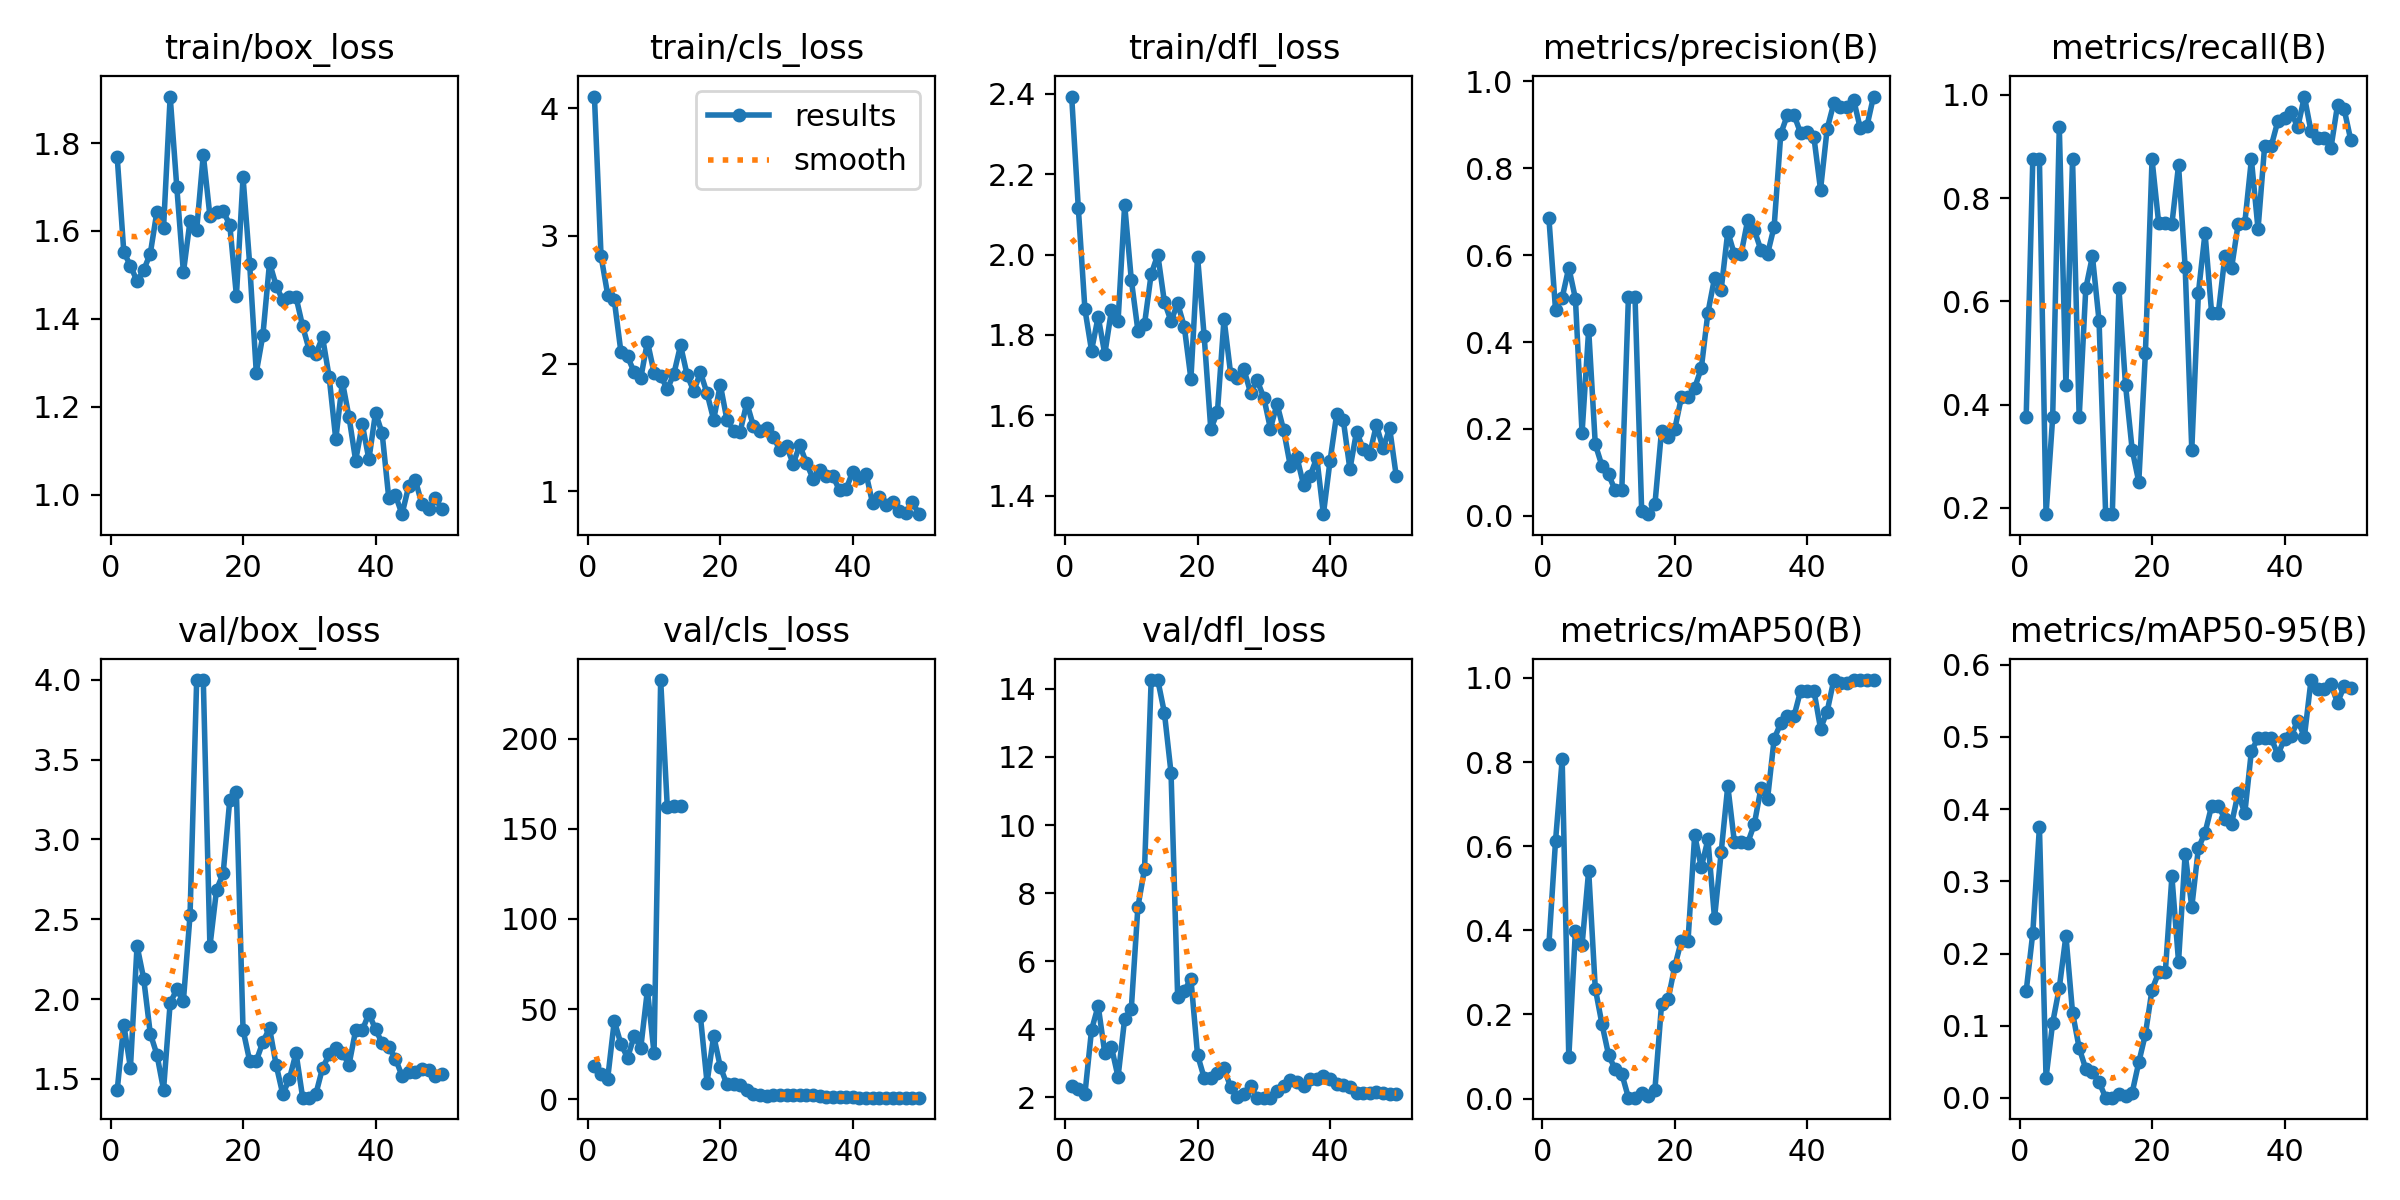

The file beside this chart, header and first rows:
epoch, time, train/box_loss, train/cls_loss, train/dfl_loss, metrics/precision(B), metrics/recall(B), metrics/mAP50(B), metrics/mAP50-95(B), val/box_loss, val/cls_loss, val/dfl_loss, lr/pg0, lr/pg1, lr/pg2
1, 4.579, 1.769, 4.09, 2.394, 0.6845, 0.375, 0.3671, 0.1479, 1.428, 18.38, 2.318, 0.0001, 0.0001, 0.0001
2, 9.817, 1.552, 2.841, 2.117, 0.4736, 0.875, 0.613, 0.2285, 1.84, 14.2, 2.242, 0.0002124, 0.0002124, 0.0002124
3, 15.44, 1.521, 2.54, 1.864, 0.5019, 0.875, 0.8062, 0.3753, 1.569, 11.5, 2.093, 0.0003202, 0.0003202, 0.0003202
4, 20.4, 1.486, 2.496, 1.761, 0.5714, 0.1875, 0.09784, 0.02818, 2.334, 43.52, 3.979, 0.0004234, 0.0004234, 0.0004234
5, 24.36, 1.511, 2.091, 1.845, 0.5, 0.375, 0.3994, 0.104, 2.128, 30.68, 4.686, 0.0005219, 0.0005219, 0.0005219
6, 28.2, 1.549, 2.056, 1.752, 0.1901, 0.9375, 0.3643, 0.1526, 1.784, 23.1, 3.293, 0.0006158, 0.0006158, 0.0006158
7, 32.1, 1.644, 1.933, 1.861, 0.4286, 0.4375, 0.5419, 0.2246, 1.653, 34.97, 3.478, 0.0007051, 0.0007051, 0.0007051
8, 36.08, 1.607, 1.887, 1.834, 0.1645, 0.875, 0.2612, 0.1182, 1.433, 28.67, 2.596, 0.0007898, 0.0007898, 0.0007898
9, 40.08, 1.906, 2.172, 2.124, 0.1154, 0.375, 0.1777, 0.06922, 1.977, 60.62, 4.308, 0.0008698, 0.0008698, 0.0008698
10, 43.35, 1.7, 1.93, 1.938, 0.09509, 0.625, 0.104, 0.04022, 2.061, 25.64, 4.601, 0.0009453, 0.0009453, 0.0009453
11, 47.11, 1.506, 1.906, 1.811, 0.05863, 0.6875, 0.06939, 0.03647, 1.991, 232.5, 7.596, 0.001016, 0.001016, 0.001016
12, 50.62, 1.623, 1.799, 1.827, 0.05865, 0.5625, 0.05888, 0.02221, 2.527, 162.1, 8.709, 0.001082, 0.001082, 0.001082
13, 53.88, 1.603, 1.921, 1.951, 0.503, 0.1875, 0.00202, 0.0004, 3.999, 162.9, 14.26, 0.001144, 0.001144, 0.001144
14, 56.97, 1.773, 2.143, 2, 0.503, 0.1875, 0.00202, 0.0004, 3.999, 162.9, 14.26, 0.001201, 0.001201, 0.001201
15, 60.68, 1.634, 1.91, 1.882, 0.01133, 0.625, 0.01422, 0.00509, 2.33, inf, 13.3, 0.001205, 0.001205, 0.001205
16, 64.02, 1.644, 1.784, 1.834, 0.00365, 0.4375, 0.00585, 0.00214, 2.685, inf, 11.53, 0.001172, 0.001172, 0.001172
17, 67.47, 1.645, 1.932, 1.878, 0.02628, 0.3125, 0.0213, 0.00742, 2.787, 46.01, 4.942, 0.001139, 0.001139, 0.001139
18, 70.97, 1.614, 1.768, 1.82, 0.196, 0.25, 0.2236, 0.04933, 3.249, 9.321, 5.125, 0.001106, 0.001106, 0.001106
19, 74.33, 1.453, 1.561, 1.69, 0.1819, 0.5, 0.2361, 0.08841, 3.295, 35.25, 5.484, 0.001073, 0.001073, 0.001073
20, 77.74, 1.722, 1.836, 1.995, 0.1997, 0.875, 0.3146, 0.1501, 1.807, 18.11, 3.244, 0.00104, 0.00104, 0.00104
21, 81.14, 1.525, 1.561, 1.797, 0.2732, 0.7518, 0.3756, 0.1738, 1.613, 8.264, 2.571, 0.001007, 0.001007, 0.001007
22, 85.2, 1.278, 1.474, 1.566, 0.2732, 0.7518, 0.3756, 0.1738, 1.613, 8.264, 2.571, 0.0009739, 0.0009739, 0.0009739
23, 89.85, 1.364, 1.468, 1.607, 0.2945, 0.75, 0.6263, 0.3067, 1.733, 7.986, 2.701, 0.0009409, 0.0009409, 0.0009409
24, 93.05, 1.528, 1.692, 1.84, 0.3393, 0.8636, 0.5498, 0.1887, 1.818, 5.15, 2.858, 0.0009078, 0.0009078, 0.0009078
25, 96.36, 1.476, 1.512, 1.703, 0.4674, 0.6667, 0.6159, 0.3384, 1.587, 3.113, 2.291, 0.0008748, 0.0008748, 0.0008748
26, 100.5, 1.442, 1.47, 1.694, 0.5474, 0.3125, 0.4284, 0.2643, 1.404, 2.437, 1.993, 0.0008418, 0.0008418, 0.0008418
27, 104, 1.45, 1.495, 1.715, 0.5202, 0.6168, 0.5853, 0.3461, 1.5, 2.041, 2.099, 0.0008088, 0.0008088, 0.0008088
28, 107.8, 1.45, 1.427, 1.656, 0.654, 0.7324, 0.7434, 0.3674, 1.663, 2.341, 2.32, 0.0007758, 0.0007758, 0.0007758
29, 112.2, 1.383, 1.324, 1.687, 0.6017, 0.5766, 0.6092, 0.4047, 1.383, 2.657, 1.989, 0.0007428, 0.0007428, 0.0007428
30, 117, 1.329, 1.354, 1.644, 0.6017, 0.5766, 0.6092, 0.4047, 1.383, 2.657, 1.989, 0.0007098, 0.0007098, 0.0007098
31, 122.4, 1.321, 1.216, 1.567, 0.6802, 0.6875, 0.6074, 0.3863, 1.407, 2.366, 1.986, 0.0006768, 0.0006768, 0.0006768
32, 126.4, 1.359, 1.361, 1.628, 0.6581, 0.664, 0.652, 0.3794, 1.568, 2.511, 2.173, 0.0006438, 0.0006438, 0.0006438
33, 129.8, 1.268, 1.222, 1.563, 0.6121, 0.75, 0.7373, 0.4225, 1.653, 2.199, 2.319, 0.0006108, 0.0006108, 0.0006108
34, 134, 1.126, 1.1, 1.474, 0.6027, 0.7516, 0.712, 0.3941, 1.693, 2.185, 2.507, 0.0005778, 0.0005778, 0.0005778
35, 139.9, 1.257, 1.167, 1.496, 0.6658, 0.875, 0.8554, 0.4808, 1.662, 1.709, 2.458, 0.0005448, 0.0005448, 0.0005448
36, 149.5, 1.176, 1.117, 1.426, 0.8795, 0.74, 0.8925, 0.498, 1.59, 1.477, 2.324, 0.0005118, 0.0005118, 0.0005118
37, 159.3, 1.078, 1.118, 1.449, 0.9228, 0.9013, 0.9093, 0.4981, 1.805, 1.204, 2.547, 0.0004788, 0.0004788, 0.0004788
38, 169.4, 1.16, 1.009, 1.494, 0.9228, 0.9013, 0.9093, 0.4981, 1.805, 1.204, 2.547, 0.0004458, 0.0004458, 0.0004458
39, 177.6, 1.081, 1.019, 1.353, 0.8809, 0.9497, 0.97, 0.4753, 1.909, 1.204, 2.627, 0.0004127, 0.0004127, 0.0004127
40, 182.2, 1.187, 1.155, 1.486, 0.8844, 0.9544, 0.97, 0.4976, 1.811, 1.048, 2.527, 0.0003797, 0.0003797, 0.0003797
41, 236, 1.14, 1.106, 1.602, 0.872, 0.9661, 0.97, 0.5012, 1.725, 0.9911, 2.376, 0.0003467, 0.0003467, 0.0003467
42, 244, 0.9922, 1.139, 1.588, 0.7508, 0.9375, 0.8797, 0.5225, 1.702, 1.02, 2.363, 0.0003137, 0.0003137, 0.0003137
43, 253.5, 0.9991, 0.9055, 1.465, 0.8908, 0.9969, 0.92, 0.5003, 1.627, 1.016, 2.298, 0.0002807, 0.0002807, 0.0002807
44, 261.5, 0.9559, 0.9581, 1.559, 0.9494, 0.9293, 0.995, 0.5788, 1.52, 0.9365, 2.137, 0.0002477, 0.0002477, 0.0002477
45, 269.9, 1.019, 0.8933, 1.517, 0.941, 0.9169, 0.9883, 0.5665, 1.541, 0.9842, 2.131, 0.0002147, 0.0002147, 0.0002147
46, 277.8, 1.034, 0.9133, 1.504, 0.941, 0.9169, 0.9883, 0.5665, 1.541, 0.9842, 2.131, 0.0001817, 0.0001817, 0.0001817
47, 284.7, 0.9784, 0.8448, 1.576, 0.9582, 0.8966, 0.995, 0.5728, 1.564, 0.9775, 2.152, 0.0001487, 0.0001487, 0.0001487
48, 288.5, 0.9679, 0.8307, 1.517, 0.892, 0.9804, 0.995, 0.5473, 1.554, 0.9575, 2.122, 0.0001157, 0.0001157, 0.0001157
49, 292, 0.9937, 0.9154, 1.568, 0.8968, 0.9723, 0.995, 0.5702, 1.516, 0.9739, 2.09, 8.26832e-05, 8.26832e-05, 8.26832e-05
50, 296, 0.9672, 0.8219, 1.448, 0.9653, 0.9128, 0.995, 0.5677, 1.531, 0.9723, 2.099, 4.96766e-05, 4.96766e-05, 4.96766e-05
